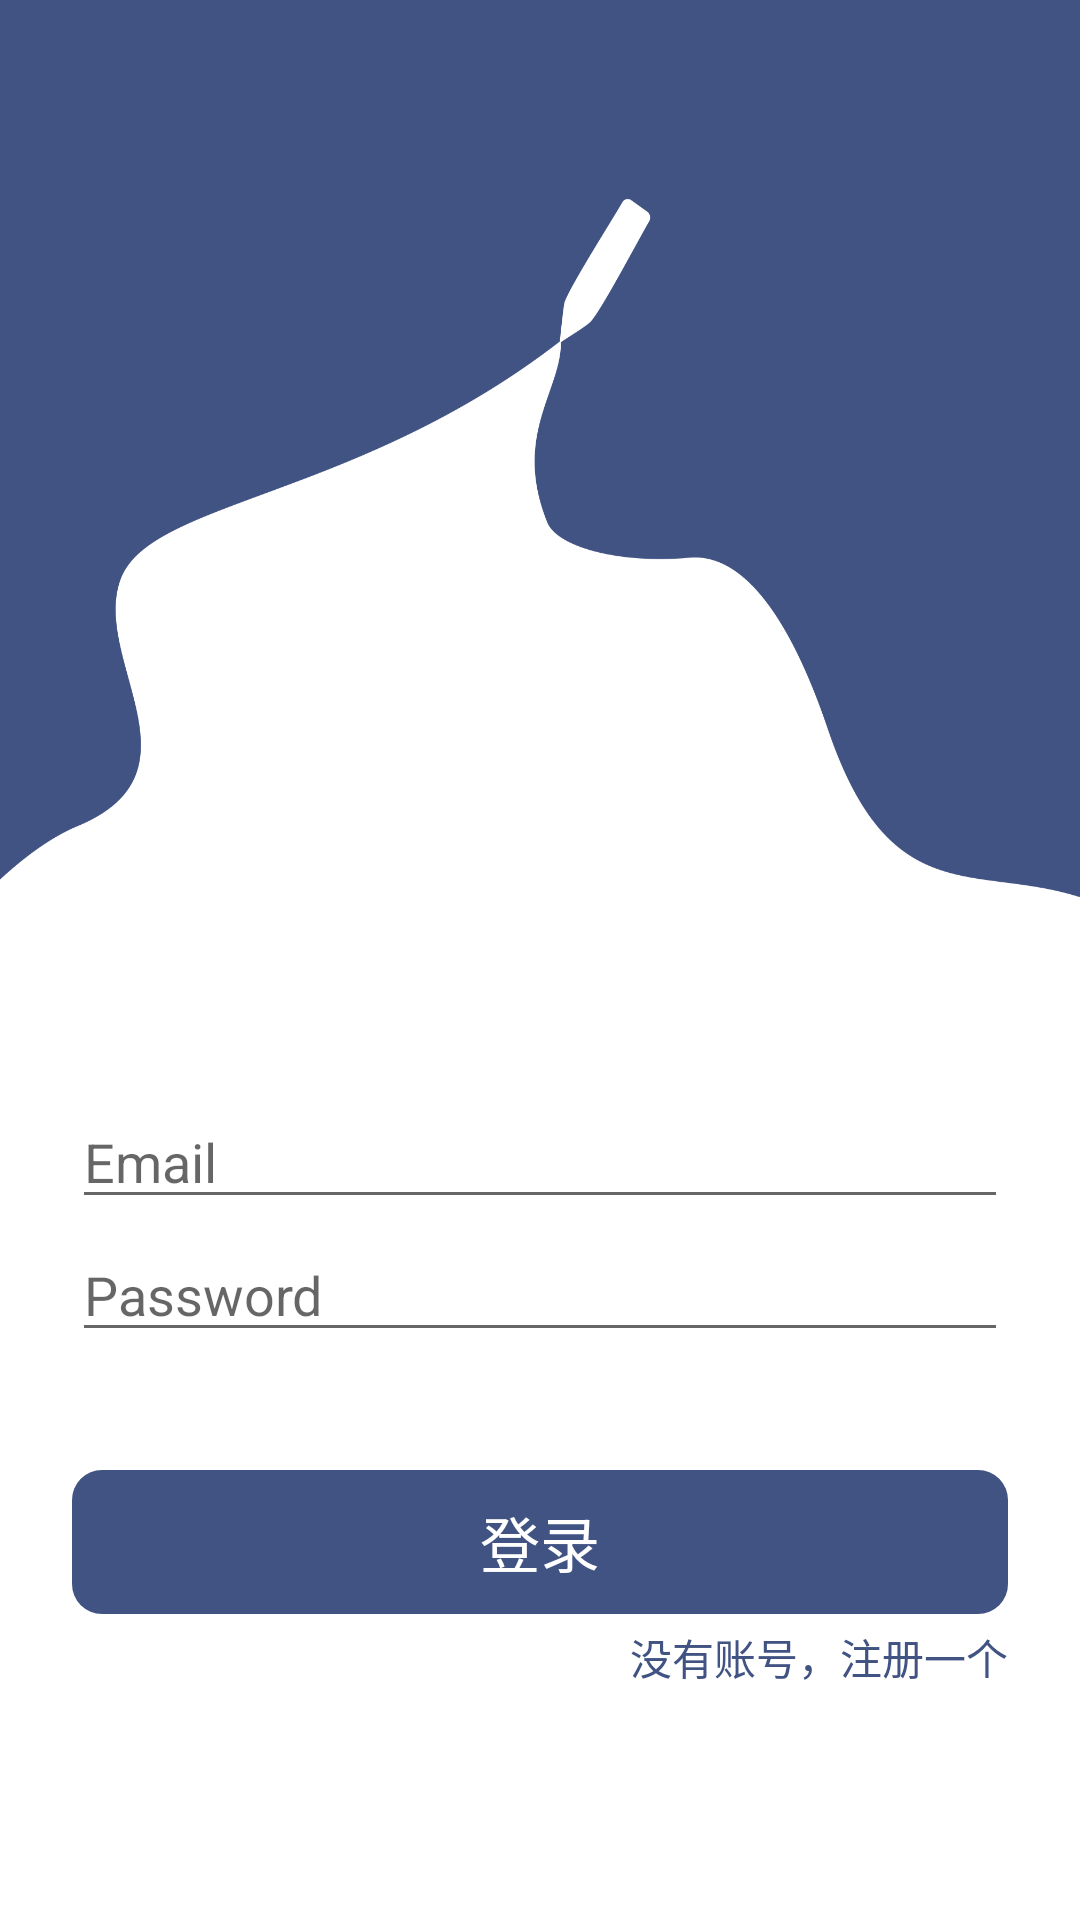

The Android layout XML behind this screen, and the referenced resources:
<!-- AndroidManifest.xml: application theme AppTheme -->
<!-- res/layout/activity_login.xml -->
<?xml version="1.0" encoding="utf-8"?>
<androidx.constraintlayout.widget.ConstraintLayout xmlns:android="http://schemas.android.com/apk/res/android"
    xmlns:app="http://schemas.android.com/apk/res-auto"
    xmlns:tools="http://schemas.android.com/tools"
    android:id="@+id/container"
    android:layout_width="match_parent"
    android:layout_height="match_parent"
    tools:context=".ui.login.LoginActivity">

    <ImageView
        android:layout_width="401dp"
        android:layout_height="793dp"
        android:scaleType="fitXY"
        android:src="@mipmap/logbg"
        app:layout_constraintBottom_toBottomOf="parent"
        app:layout_constraintEnd_toEndOf="parent"
        app:layout_constraintStart_toStartOf="parent"
        app:layout_constraintTop_toTopOf="parent"
        app:layout_constraintVertical_bias="0.325" />

    <EditText
        android:id="@+id/username"
        android:layout_width="0dp"
        android:layout_height="wrap_content"
        android:layout_marginStart="24dp"
        android:layout_marginTop="370dp"
        android:layout_marginEnd="24dp"
        android:hint="@string/prompt_email"
        android:theme="@style/EditThemeBlue"
        android:paddingTop="5dp"
        android:inputType="textEmailAddress"
        android:selectAllOnFocus="true"
        app:layout_constraintEnd_toEndOf="parent"
        app:layout_constraintHorizontal_bias="0.0"
        app:layout_constraintStart_toStartOf="parent"
        app:layout_constraintTop_toTopOf="parent" />

    <EditText
        android:id="@+id/password"
        android:layout_width="0dp"
        android:layout_height="wrap_content"
        android:layout_marginStart="24dp"
        android:layout_marginTop="8dp"
        android:layout_marginEnd="24dp"
        android:paddingTop="5dp"
        android:hint="@string/prompt_password"
        android:imeActionLabel="@string/action_sign_in_short"
        android:theme="@style/EditThemeBlue"
        android:imeOptions="actionDone"
        android:inputType="textPassword"
        android:selectAllOnFocus="true"
        android:shadowColor="#415383"
        app:layout_constraintEnd_toEndOf="parent"
        app:layout_constraintStart_toStartOf="parent"
        app:layout_constraintTop_toBottomOf="@+id/username" />

    <Button
        android:id="@+id/login"
        android:layout_width="0dp"
        android:layout_height="wrap_content"
        android:layout_gravity="start"
        android:layout_marginStart="24dp"
        android:layout_marginTop="24dp"
        android:layout_marginEnd="24dp"
        android:layout_marginBottom="40dp"
        android:background="@drawable/shape_button"
        android:backgroundTint="#415383"
        android:enabled="false"
        android:padding="6dp"
        android:text="登录"
        android:textColor="@android:color/white"
        android:textSize="20dp"
        app:layout_constraintBottom_toBottomOf="parent"
        app:layout_constraintEnd_toEndOf="parent"
        app:layout_constraintStart_toStartOf="parent"
        app:layout_constraintTop_toBottomOf="@+id/password"
        app:layout_constraintVertical_bias="0.2" />

    <ProgressBar
        android:id="@+id/loading"
        android:layout_width="wrap_content"
        android:layout_height="wrap_content"
        android:layout_gravity="center"
        android:layout_marginStart="32dp"
        android:layout_marginTop="64dp"
        android:layout_marginEnd="32dp"
        android:layout_marginBottom="64dp"
        android:visibility="gone"
        app:layout_constraintBottom_toBottomOf="parent"
        app:layout_constraintEnd_toEndOf="@+id/password"
        app:layout_constraintStart_toStartOf="@+id/password"
        app:layout_constraintTop_toTopOf="parent"
        app:layout_constraintVertical_bias="0.3" />

    <TextView
        android:id="@+id/goregister"
        android:layout_width="wrap_content"
        android:layout_height="wrap_content"
        android:layout_marginTop="4dp"
        android:text="没有账号，注册一个"
        android:textColor="#415383"
        app:layout_constraintEnd_toEndOf="@+id/login"
        app:layout_constraintTop_toBottomOf="@+id/login" />


</androidx.constraintlayout.widget.ConstraintLayout>
<!-- resources referenced by this layout -->
<resources>
  <!-- drawable shape_button (drawable) -->
  <?xml version="1.0" encoding="utf-8"?>
  <shape xmlns:android="http://schemas.android.com/apk/res/android"
      android:shape="rectangle" >
  
      
      
  
      
      
      <corners android:radius="10dip" />
  
      
      <padding
          android:bottom="10dp"
          android:left="10dp"
          android:right="10dp"
          android:top="10dp" />
  </shape>
  <!-- mipmap logbg: png bitmap (mipmap, 84174 bytes) -->
  <string name="action_sign_in_short">Sign in</string>
  <string name="prompt_email">Email</string>
  <string name="prompt_password">Password</string>
  <style name="AppTheme" parent="Theme.AppCompat.Light.NoActionBar">
          
          <item name="colorPrimary">@color/colorPrimary</item>
          <item name="colorPrimaryDark">@color/colorPrimaryDark</item>
          <item name="colorAccent">@color/colorAccent</item>
      </style>
  <color name="colorPrimary">#6200EE</color>
  <color name="colorPrimaryDark">#333333</color>
  <color name="colorAccent">#03DAC5</color>
</resources>
